4-way image classification set "classification" from GitHub (DylanHughes02/fruit-detection-project); label vocabulary: apple, banana, orange, pear.

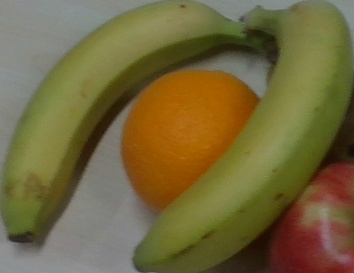
Label: banana

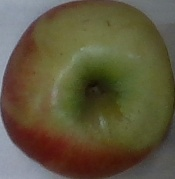
Label: apple

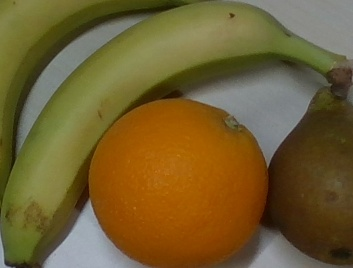
Label: banana

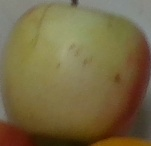
Label: apple

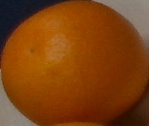
Label: orange

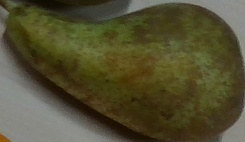
Label: pear
